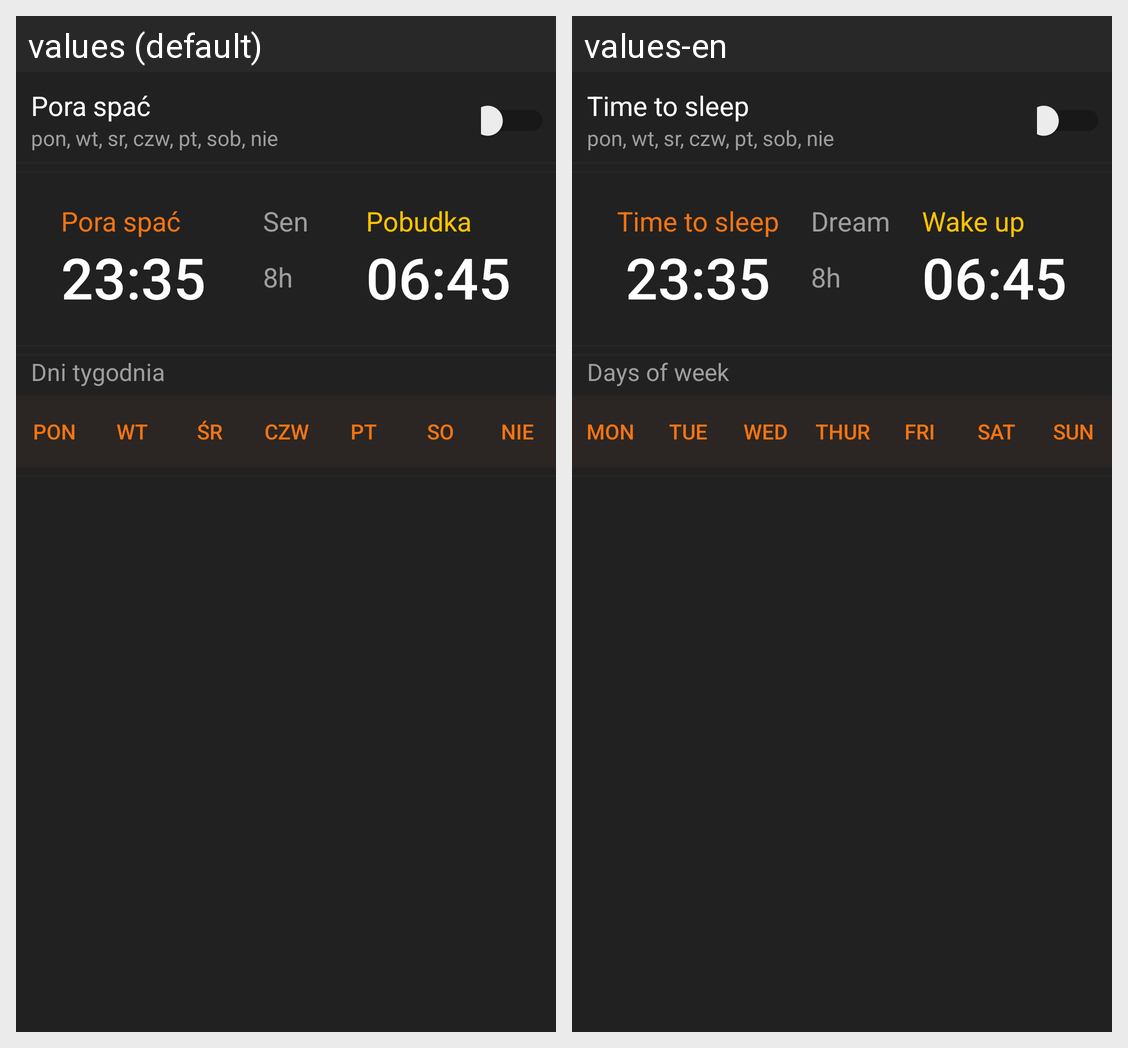

The same Android screen rendered under two of its app's locales, left to right. List the strings drawn on it with the default value and each locale's translation.
Android screen res/layout/fragment_time_to_sleep.xml rendered under 2 locales, left to right: values (default), values-en. Device: Nexus 5 (rendered at 1080×1920; each locale shown at half size, 540×960, under a caption strip naming it); theme AppTheme.
Strings drawn on this screen, with the default value and each locale's value (text and hints the layout hard-codes, and strings that could not be matched under every locale, appear in the picture but are not listed):

time_to_sleep
  values: Pora spać
  values-en: Time to sleep

sleep
  values: Sen
  values-en: Dream

wake_up
  values: Pobudka
  values-en: Wake up

days_of_week
  values: Dni tygodnia
  values-en: Days of week

monday
  values: pon
  values-en: mon

tuesday
  values: wt
  values-en: tue

wednesday
  values: śr
  values-en: wed

thursday
  values: czw
  values-en: thur

friday
  values: pt
  values-en: fri

saturday
  values: so
  values-en: sat

sunday
  values: nie
  values-en: sun
